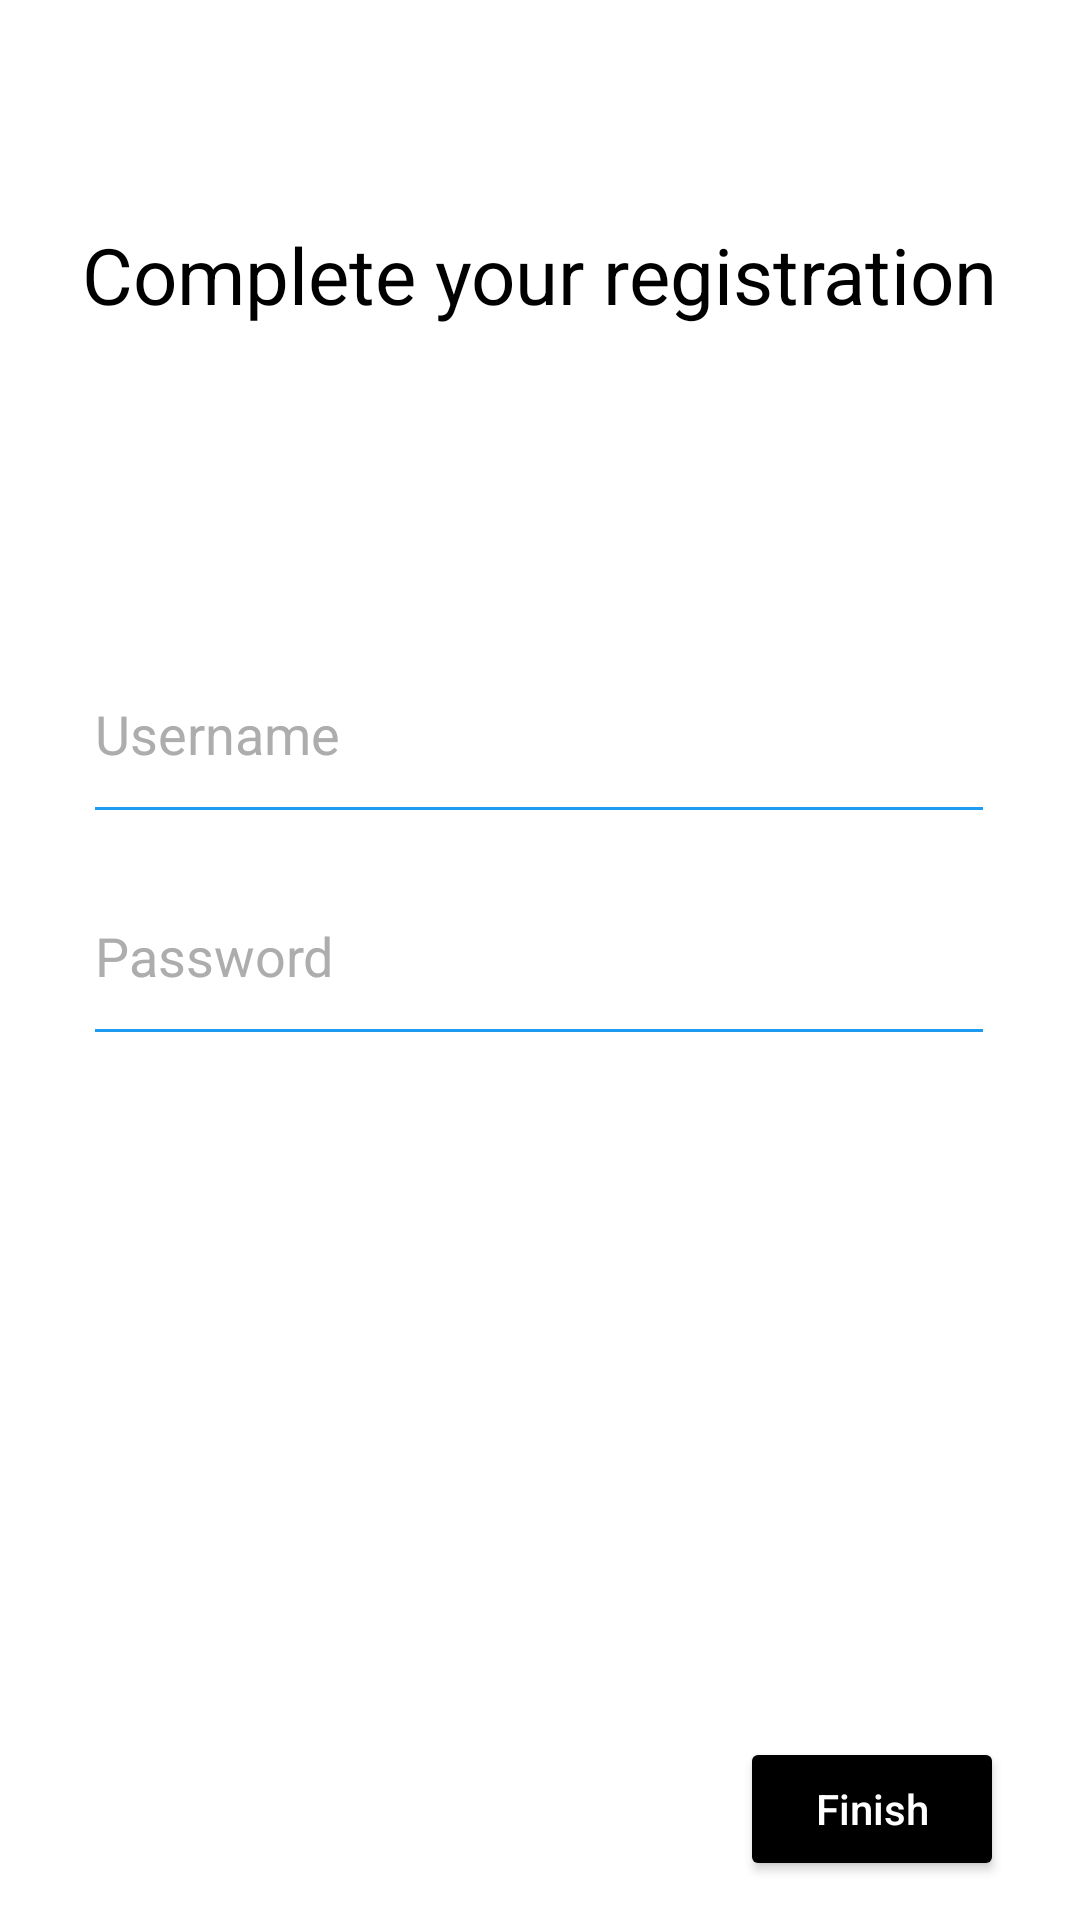

Produce the Android XML layout that renders to this screen, including the resource entries it uses.
<!-- AndroidManifest.xml: application theme Theme.TwitterCc -->
<!-- res/layout/activity_sign_in.xml -->
<?xml version="1.0" encoding="utf-8"?>
<androidx.constraintlayout.widget.ConstraintLayout xmlns:android="http://schemas.android.com/apk/res/android"
    xmlns:app="http://schemas.android.com/apk/res-auto"
    xmlns:tools="http://schemas.android.com/tools"
    android:layout_width="match_parent"
    android:layout_height="match_parent"
    android:background="@color/white"
    tools:context=".SignIn">

    <ImageView
        android:id="@+id/back_btn"
        android:layout_width="wrap_content"
        android:layout_height="wrap_content"
        android:layout_marginTop="8dp"
        android:src="@drawable/ic_back"
        app:layout_constraintBottom_toTopOf="@+id/textView"
        app:layout_constraintEnd_toStartOf="@+id/imageView2"
        app:layout_constraintHorizontal_bias="0.1"
        app:layout_constraintStart_toStartOf="parent"
        app:layout_constraintTop_toTopOf="parent"
        app:layout_constraintVertical_bias="0.222"
        app:tint="@color/Twitterblue" />

    <ImageView
        android:id="@+id/imageView2"
        android:layout_width="32dp"
        android:layout_height="32dp"
        android:layout_marginTop="10dp"
        android:src="@drawable/twitterlogo"
        app:layout_constraintEnd_toEndOf="parent"
        app:layout_constraintStart_toStartOf="parent"
        app:layout_constraintTop_toTopOf="parent" />

    <TextView
        android:id="@+id/textView"
        android:layout_width="wrap_content"
        android:layout_height="wrap_content"
        android:layout_marginTop="32dp"
        android:text="Complete your registration"
        android:textColor="@color/black"
        android:textSize="26dp"
        app:layout_constraintEnd_toEndOf="parent"
        app:layout_constraintStart_toStartOf="parent"
        app:layout_constraintTop_toBottomOf="@+id/imageView2" />

    <LinearLayout
        android:id="@+id/linearLayout3"
        android:layout_width="308dp"
        android:layout_height="wrap_content"
        android:orientation="vertical"
        app:layout_constraintBottom_toBottomOf="parent"
        app:layout_constraintEnd_toEndOf="parent"
        app:layout_constraintHorizontal_bias="0.495"
        app:layout_constraintStart_toStartOf="parent"
        app:layout_constraintTop_toBottomOf="@+id/textView"
        app:layout_constraintVertical_bias="0.253">

        <EditText
            android:id="@+id/uname_edt"
            android:layout_width="match_parent"
            android:layout_height="70dp"
            android:layout_margin="2dp"
            android:backgroundTint="@color/Twitterblue"
            android:hint="Username"
            android:inputType="textPersonName"
            android:textColor="@color/black"
            android:textColorHint="@color/grey" />

        <EditText
            android:id="@+id/password_edt"
            android:layout_width="match_parent"
            android:layout_height="70dp"
            android:layout_margin="2dp"
            android:backgroundTint="@color/Twitterblue"
            android:hint="Password"
            android:inputType="textPassword"
            android:textColor="@color/black"
            android:textColorHint="@color/grey" />
    </LinearLayout>

    <Button
        android:id="@+id/finish_btn"
        android:layout_width="wrap_content"
        android:layout_height="wrap_content"
        android:layout_alignParentEnd="true"
        app:layout_constraintBottom_toBottomOf="parent"
        app:layout_constraintEnd_toEndOf="parent"
        app:layout_constraintHorizontal_bias="0.907"
        app:layout_constraintStart_toStartOf="parent"
        app:layout_constraintTop_toBottomOf="@+id/linearLayout3"
        app:layout_constraintVertical_bias="0.945"
        android:backgroundTint="@android:color/black"
        android:padding="10dp"
        android:text="Finish"
        android:textAllCaps="false"
        android:textColor="@color/white"
        app:cornerRadius="25dp" />


</androidx.constraintlayout.widget.ConstraintLayout>
<!-- resources referenced by this layout -->
<resources>
  <color name="Twitterblue">#1D9BF0</color>
  <color name="black">#FF000000</color>
  <color name="grey">#AEADAD</color>
  <color name="white">#FFFFFFFF</color>
  <style name="Theme.TwitterCc" parent="Theme.MaterialComponents.DayNight.NoActionBar">
          
          <item name="colorPrimary">@color/purple_500</item>
          <item name="colorPrimaryVariant">@color/grey</item>
          <item name="colorOnPrimary">@color/white</item>
          
          <item name="colorSecondary">@color/teal_200</item>
          <item name="colorSecondaryVariant">@color/teal_700</item>
          <item name="colorOnSecondary">@color/black</item>
          
          <item name="android:statusBarColor" tools:targetApi="l">?attr/colorPrimaryVariant</item>
          
      </style>
  <color name="purple_500">#FF6200EE</color>
  <color name="teal_200">#FF03DAC5</color>
  <color name="teal_700">#FF018786</color>
</resources>
